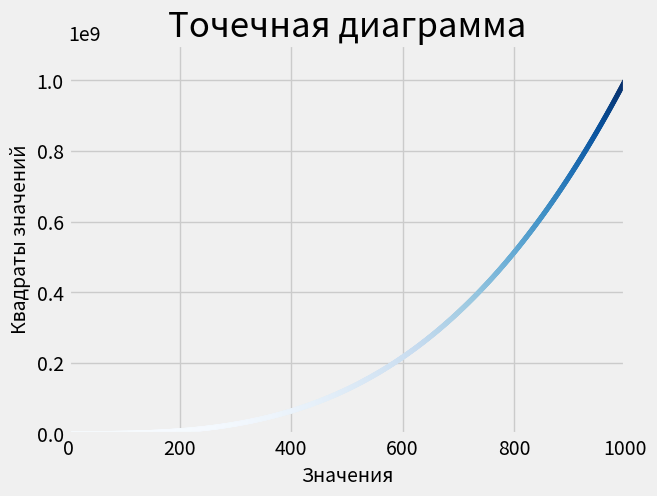

Write Python code to recreate this figure.
import matplotlib .pyplot as plt

x_values = list(range(1000))
y_values = [x**3 for x in x_values]


plt.style.use('fivethirtyeight')
fig, ax = plt.subplots()
ax.set_title('Точечная диаграмма', fontsize=25)
ax.set_xlabel('Значения', fontsize=14)
ax.set_ylabel('Квадраты значений', fontsize=14)
ax.tick_params(axis='both', which='major', labelsize=14)
ax.scatter(x_values, y_values, c=y_values, cmap=plt.cm.Blues, s=10)

ax.axis([0, 1000, 0, 1100000000])
plt.show()